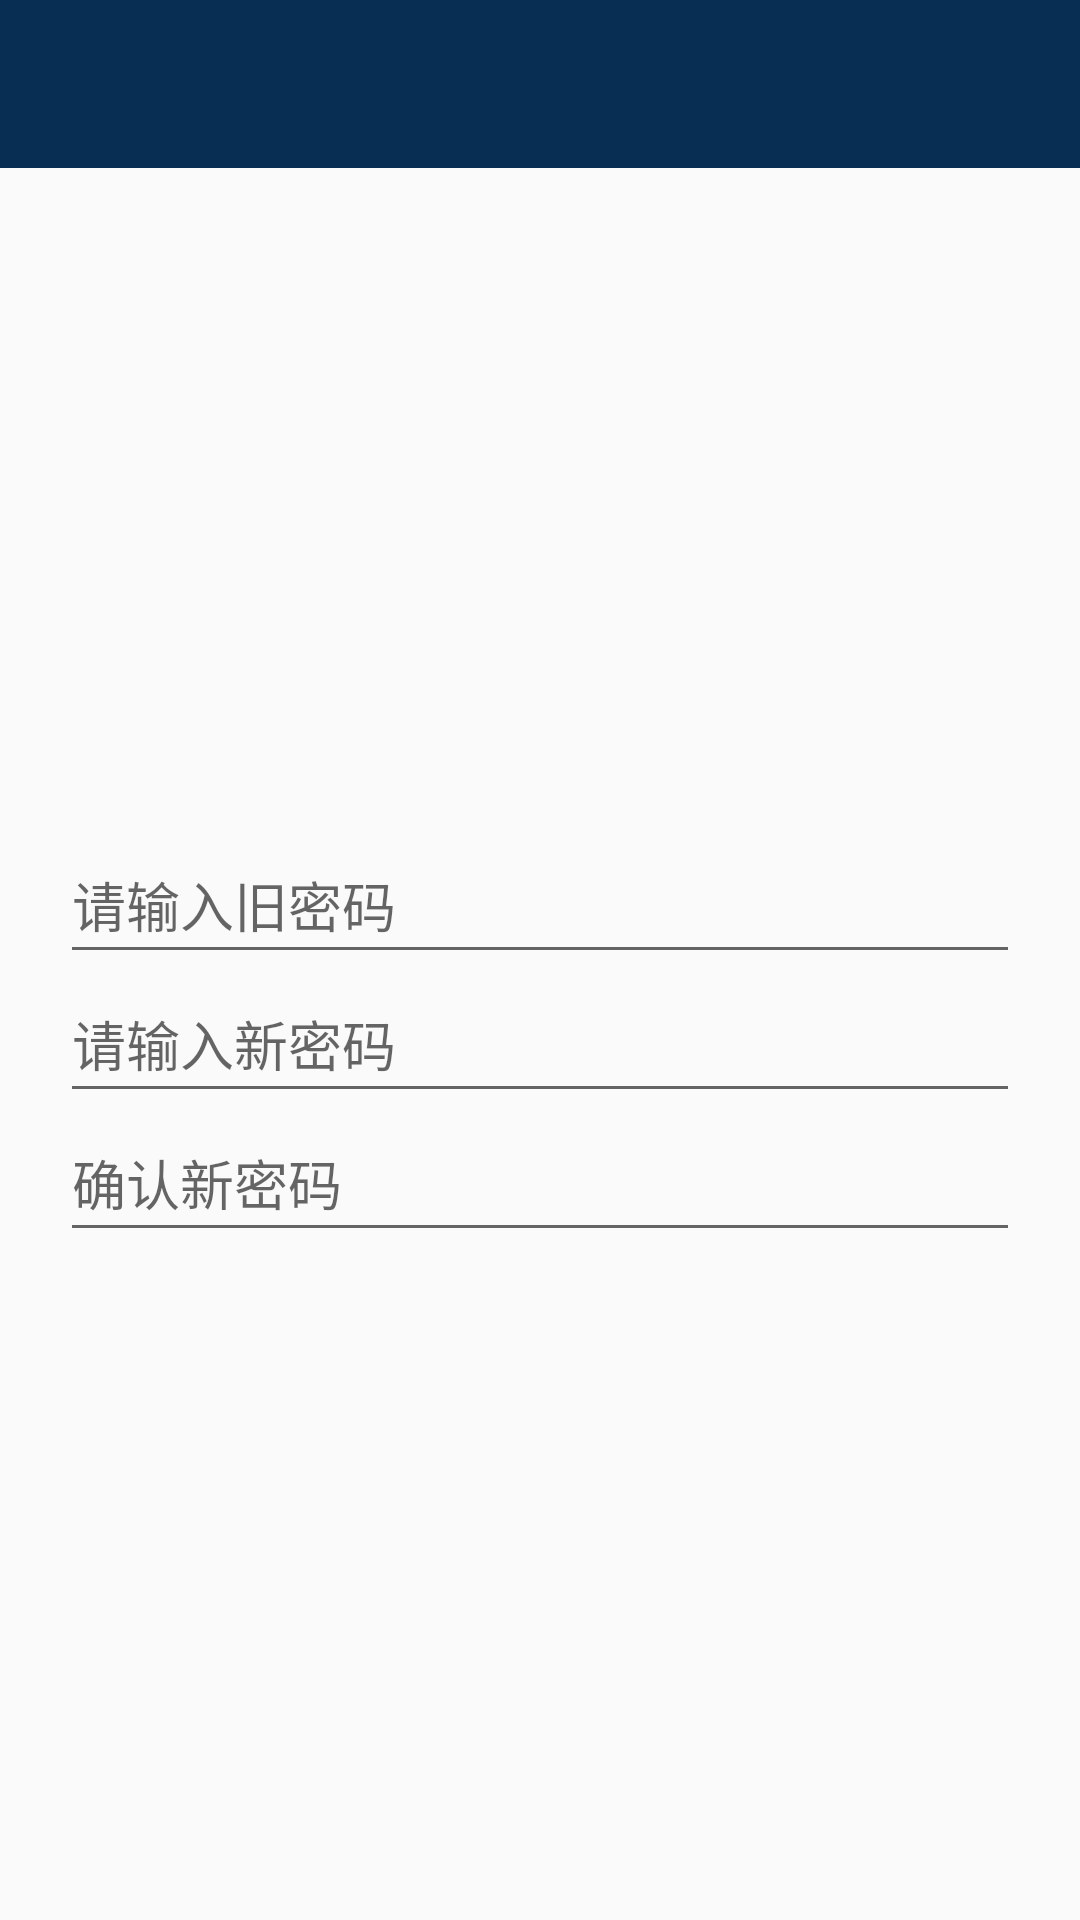

Here is an Android app screen rendered from its layout file. Give the layout XML and the strings, colors and styles it references.
<!-- AndroidManifest.xml: application theme AppTheme -->
<!-- res/layout/activity_setting_launch_password.xml -->
<?xml version="1.0" encoding="utf-8"?>

<LinearLayout xmlns:android="http://schemas.android.com/apk/res/android"
    android:layout_width="match_parent"
    android:layout_height="match_parent"
    android:orientation="vertical" >
    
    <include 
        layout="@layout/view_toolbar"
        android:id="@+id/setting_launch_password_toolbar"/>
    
    <RelativeLayout 
        android:layout_width="match_parent"
        android:layout_height="match_parent">
        
        <LinearLayout 
            android:layout_width="match_parent"
            android:layout_height="wrap_content"
            android:layout_marginLeft="20dp"
            android:layout_marginRight="20dp"
            android:layout_centerInParent="true"
            android:orientation="vertical">
            
            <EditText 
                android:id="@+id/setting_launch_password_old_password"
                android:layout_width="match_parent"
                android:layout_height="wrap_content"
                android:theme="@style/settingLaunchPasswordEditText"
                android:hint="@string/setting_launch_password_old_password_hint"
                android:visibility="visible"/>
            
            <EditText 
                android:id="@+id/setting_launch_password_new_password"
                android:layout_width="match_parent"
                android:layout_height="wrap_content"
                android:theme="@style/settingLaunchPasswordEditText"
                android:hint="@string/setting_launch_password_new_password_hint"/>
            
            <EditText 
                android:id="@+id/setting_launch_password_again_new_password"
                android:layout_width="match_parent"
                android:layout_height="wrap_content"
                android:theme="@style/settingLaunchPasswordEditText"
                android:hint="@string/setting_launch_password_again_new_password_hint"/>
            
        </LinearLayout>
        
    </RelativeLayout>

</LinearLayout>
<!-- res/layout/view_toolbar.xml (included above) -->
<?xml version="1.0" encoding="utf-8"?>

<android.support.v7.widget.Toolbar xmlns:android="http://schemas.android.com/apk/res/android"
    xmlns:app="http://schemas.android.com/apk/res-auto"
    android:layout_width="match_parent"
    android:layout_height="?attr/actionBarSize"
    android:background="?attr/colorPrimary"
    android:theme="@style/AppTheme.AppBarOverlay"
    app:popupTheme="@style/AppTheme.PopupOverlay" >

    <TextView
        android:id="@+id/toolbar_title"
        android:layout_width="wrap_content"
        android:layout_height="wrap_content"
        android:layout_gravity="center"
        android:textColor="@android:color/white"
        android:textSize="20sp" />

</android.support.v7.widget.Toolbar>
<!-- resources referenced by this layout -->
<resources>
  <string name="setting_launch_password_again_new_password_hint">确认新密码</string>
  <string name="setting_launch_password_new_password_hint">请输入新密码</string>
  <string name="setting_launch_password_old_password_hint">请输入旧密码</string>
  <style name="AppTheme.AppBarOverlay" parent="ThemeOverlay.AppCompat.Dark.ActionBar" />
  <style name="AppTheme.PopupOverlay" parent="ThemeOverlay.AppCompat.Light" />
  <style name="settingLaunchPasswordEditText">
          <item name="android:paddingTop">10dp</item>
          <item name="android:paddingBottom">10dp</item>
          <item name="android:inputType">textPassword</item>
      </style>
  <style name="AppTheme" parent="AppBaseTheme">
  
          
          <item name="windowActionBar">false</item>
          <item name="windowNoTitle">true</item>
          <item name="windowActionModeOverlay">true</item>
          <item name="android:actionModeBackground">@color/colorPrimary</item>
      </style>
  <style name="AppBaseTheme" parent="@android:style/Theme.Light">
          
      </style>
  <color name="colorPrimary">#082E54</color>
</resources>
